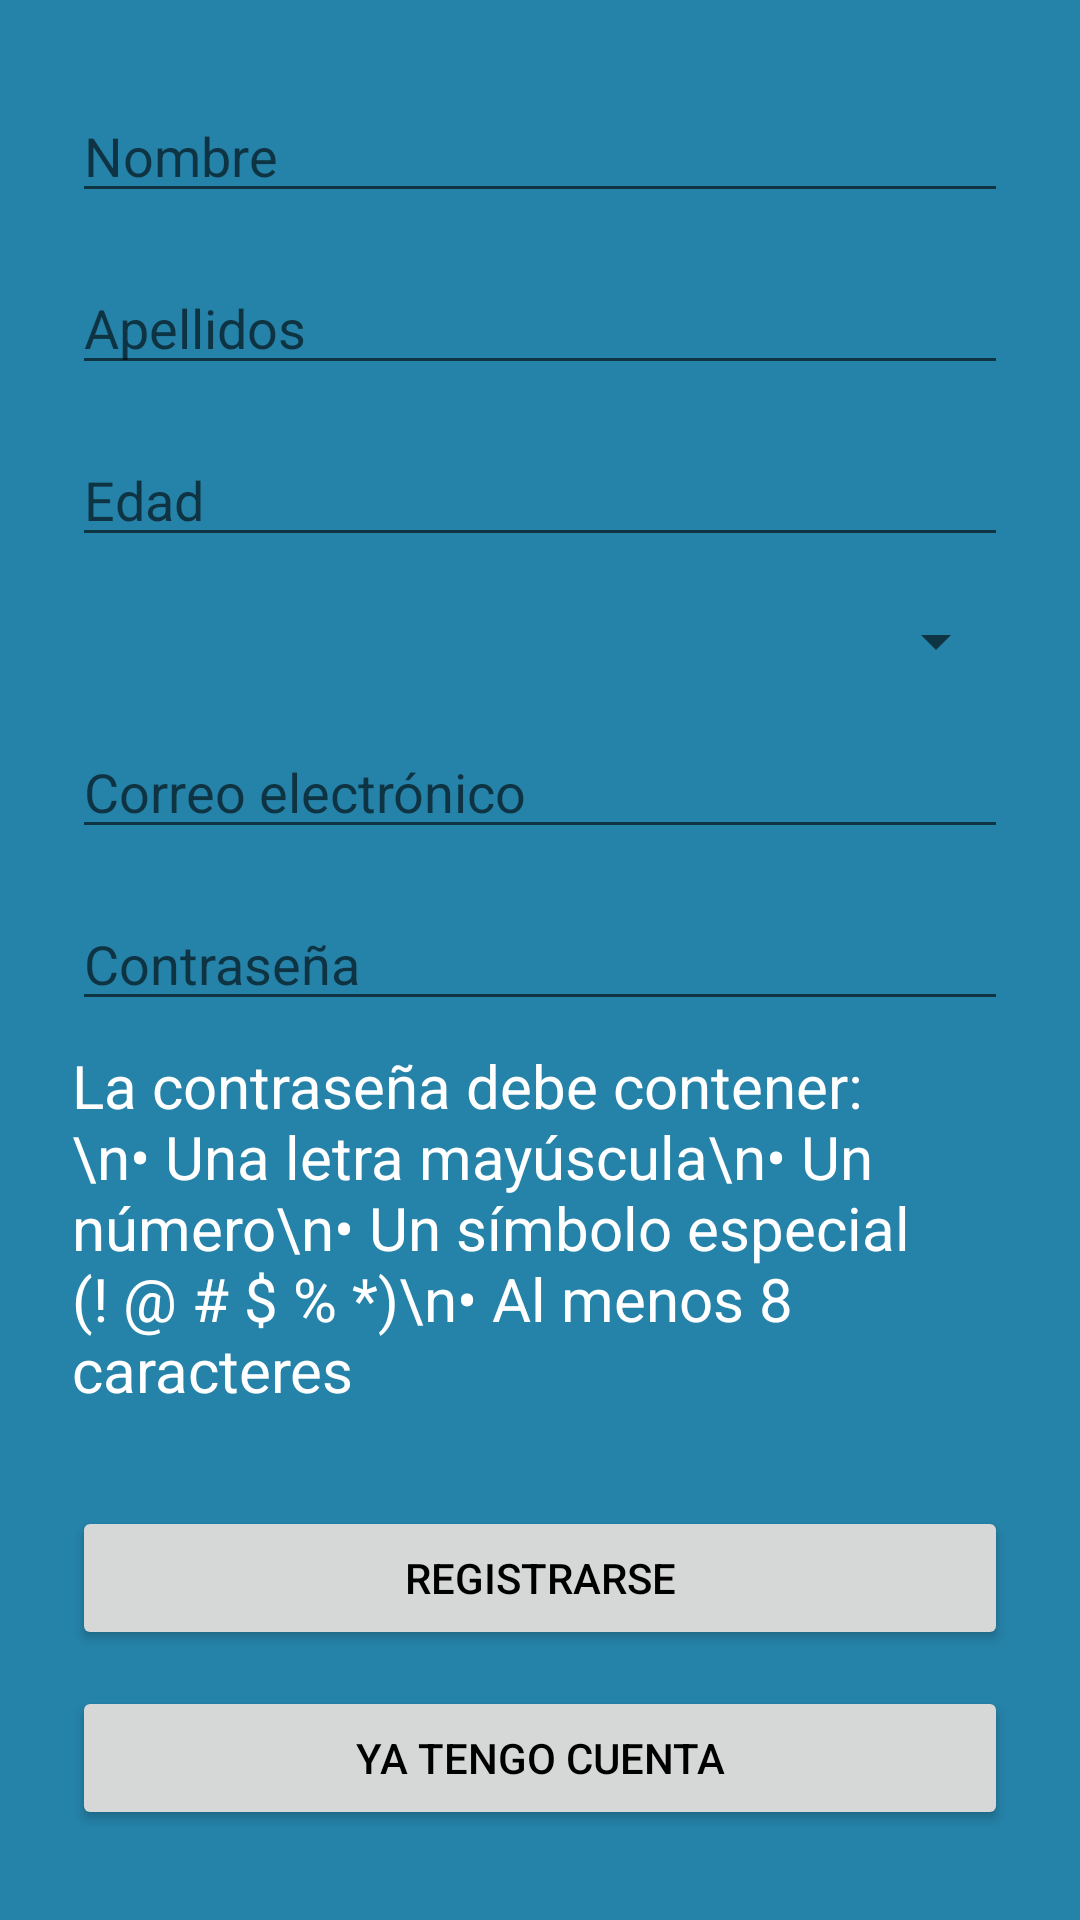

Android layout source for this screen:
<!-- AndroidManifest.xml: application theme Theme.ReservaClasesApp -->
<!-- res/layout/activity_register.xml -->
<?xml version="1.0" encoding="utf-8"?>
<ScrollView xmlns:android="http://schemas.android.com/apk/res/android"
    android:layout_width="match_parent"
    android:layout_height="match_parent"
    android:padding="24dp"
    android:fillViewport="true">

    <LinearLayout
        android:orientation="vertical"
        android:layout_width="match_parent"
        android:layout_height="match_parent"
        android:gravity="center_horizontal|center_vertical">

        <EditText
            android:id="@+id/nameInput"
            android:hint="Nombre"
            android:layout_width="match_parent"
            android:layout_height="wrap_content" />

        <EditText
            android:id="@+id/lastnameInput"
            android:hint="Apellidos"
            android:layout_width="match_parent"
            android:layout_height="wrap_content"
            android:layout_marginTop="16dp" />

        <EditText
            android:id="@+id/ageInput"
            android:hint="Edad"
            android:inputType="number"
            android:layout_width="match_parent"
            android:layout_height="wrap_content"
            android:layout_marginTop="16dp" />

        <Spinner
            android:id="@+id/genderSpinner"
            android:layout_width="match_parent"
            android:layout_height="wrap_content"
            android:layout_marginTop="16dp" />

        <EditText
            android:id="@+id/emailInput"
            android:hint="Correo electrónico"
            android:inputType="textEmailAddress"
            android:layout_width="match_parent"
            android:layout_height="wrap_content"
            android:layout_marginTop="16dp" />

        <EditText
            android:id="@+id/passwordInput"
            android:hint="Contraseña"
            android:inputType="textPassword"
            android:layout_width="match_parent"
            android:layout_height="wrap_content"
            android:layout_marginTop="16dp" />

        <TextView
            android:id="@+id/tvRequisitos"
            android:text="La contraseña debe contener:\n• Una letra mayúscula\n• Un número\n• Un símbolo especial (! @ # $ % *)\n• Al menos 8 caracteres"
            android:layout_marginTop="8dp"
            android:layout_marginBottom="16dp"
            android:layout_width="match_parent"
            android:layout_height="wrap_content"
            android:textColor="#FFFFFF"
            android:textSize="20dp" />

        <Button
            android:id="@+id/registerButton"
            android:text="Registrarse"
            android:layout_width="match_parent"
            android:layout_height="wrap_content"
            android:layout_marginTop="16dp" />

        <Button
            android:id="@+id/backToLoginButton"
            android:text="Ya tengo cuenta"
            android:layout_width="match_parent"
            android:layout_height="wrap_content"
            android:layout_marginTop="12dp" />
    </LinearLayout>
</ScrollView>
<!-- resources referenced by this layout -->
<resources>
  <style name="Theme.ReservaClasesApp" parent="Theme.MaterialComponents.DayNight.NoActionBar">
          <item name="colorPrimary">@color/colorPrimary</item>
          <item name="colorPrimaryVariant">@color/colorPrimaryDark</item>
          <item name="colorOnPrimary">@color/colorOnPrimary</item>
          <item name="android:windowBackground">@color/mainMenuBackground</item>
          <item name="android:textColorPrimary">@color/textColorPrimary</item>
      </style>
  <color name="colorPrimary">#00BCD4</color>
  <color name="colorPrimaryDark">#0097A7</color>
  <color name="colorOnPrimary">#FFFFFF</color>
  <color name="mainMenuBackground">#2582a8 </color>
  <color name="textColorPrimary">#000000</color>
</resources>
